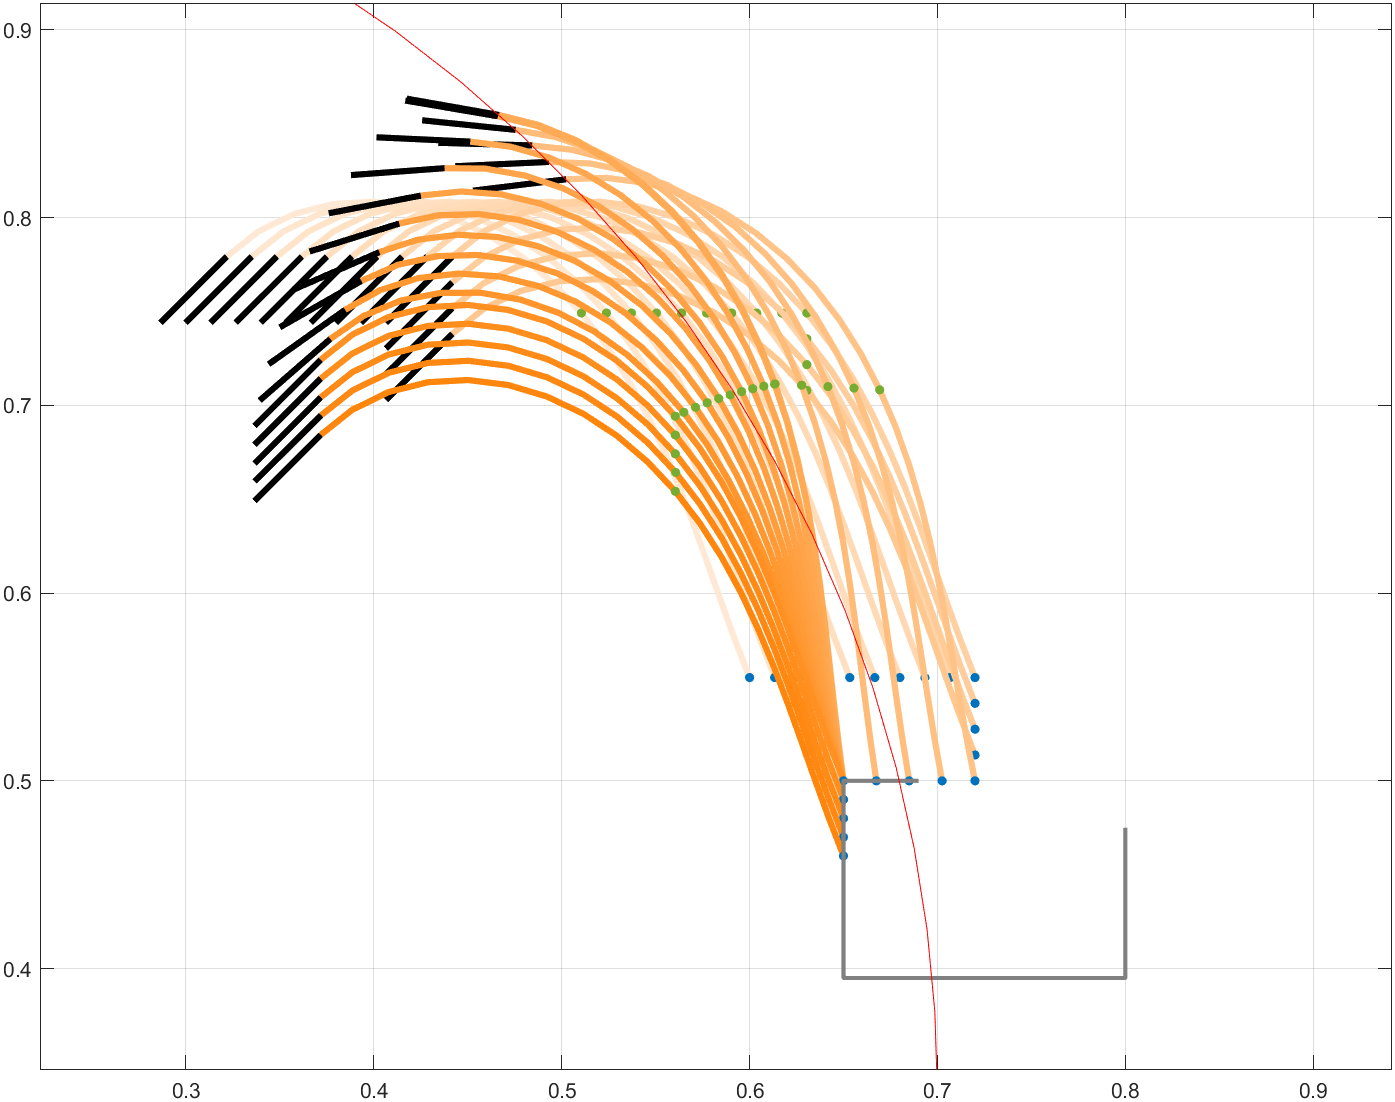

The table this chart was drawn from, first rows:
0.321758481239768, 0.779330479294118, -2.3561936409748, 4.64442041494051, -5.34629975680296, 0.6, 0.555, -1.5707963267949, 0.599999992571042, 0.55499999234594, -0.384923104435772
0.3351, 0.7793, -2.356, 4.644, -5.346, 0.6133, 0.555, -1.571, 0.6133, 0.555, -0.3849
0.3484, 0.7793, -2.356, 4.644, -5.346, 0.6267, 0.555, -1.571, 0.6267, 0.555, -0.3849
0.3618, 0.7793, -2.356, 4.644, -5.346, 0.64, 0.555, -1.571, 0.64, 0.555, -0.3849
0.3751, 0.7793, -2.356, 4.644, -5.346, 0.6533, 0.555, -1.571, 0.6533, 0.555, -0.3849
0.3884, 0.7793, -2.356, 4.644, -5.346, 0.6667, 0.555, -1.571, 0.6667, 0.555, -0.3849
0.4018, 0.7793, -2.356, 4.644, -5.346, 0.68, 0.555, -1.571, 0.68, 0.555, -0.3849
0.4151, 0.7793, -2.356, 4.644, -5.346, 0.6933, 0.555, -1.571, 0.6933, 0.555, -0.3849
0.4284, 0.7793, -2.356, 4.644, -5.346, 0.7067, 0.555, -1.571, 0.7067, 0.555, -0.3849
0.4418, 0.7793, -2.356, 4.644, -5.346, 0.72, 0.555, -1.571, 0.72, 0.555, -0.3849
0.4418, 0.7793, -2.356, 4.644, -5.346, 0.72, 0.555, -1.571, 0.72, 0.555, -0.3849
0.4418, 0.7656, -2.356, 4.644, -5.346, 0.72, 0.5413, -1.178, 0.72, 0.5412, -0.3849
0.4418, 0.7518, -2.356, 4.644, -5.346, 0.72, 0.5275, -0.7854, 0.72, 0.5275, -0.3849
0.4418, 0.7382, -2.356, 4.644, -5.345, 0.72, 0.5138, -0.3927, 0.72, 0.5137, -0.3848
0.5024, 0.8204, -1.692, 3.525, -4.081, 0.72, 0.5, 0, 0.72, 0.5, -0.2078
0.5024, 0.8204, -1.692, 3.525, -4.081, 0.72, 0.5, 0, 0.72, 0.5, -0.2078
0.4933, 0.8297, -1.617, 3.382, -3.911, 0.7025, 0.5, -0, 0.7025, 0.5, -0.1898
0.4843, 0.8385, -1.542, 3.24, -3.739, 0.685, 0.5, 0, 0.685, 0.5, -0.1723
0.4754, 0.8468, -1.469, 3.096, -3.565, 0.6675, 0.5, 0, 0.6675, 0.5, -0.1554
0.4668, 0.8546, -1.396, 2.952, -3.39, 0.65, 0.5, 0, 0.65, 0.5, -0.1388
0.4668, 0.8546, -1.396, 2.952, -3.39, 0.65, 0.5, 0, 0.65, 0.5, -0.1388
0.4668, 0.8546, -1.396, 2.952, -3.39, 0.65, 0.5, -0.02805, 0.65, 0.5, -0.1389
0.4668, 0.8546, -1.396, 2.952, -3.39, 0.65, 0.5, -0.0561, 0.65, 0.5, -0.1388
0.4668, 0.8546, -1.396, 2.952, -3.39, 0.65, 0.5, -0.08415, 0.65, 0.5, -0.1388
0.4668, 0.8546, -1.396, 2.952, -3.39, 0.65, 0.5, -0.1122, 0.65, 0.5, -0.1388
0.466, 0.854, -1.402, 2.964, -3.405, 0.65, 0.5, -0.1402, 0.65, 0.5, -0.1402
0.4513, 0.8405, -1.525, 3.205, -3.698, 0.65, 0.5, -0.1683, 0.65, 0.5, -0.1682
0.4377, 0.8264, -1.645, 3.435, -3.973, 0.65, 0.5, -0.1963, 0.65, 0.5, -0.1963
0.4251, 0.8118, -1.761, 3.652, -4.23, 0.65, 0.5, -0.2244, 0.65, 0.5, -0.2244
0.4135, 0.7969, -1.874, 3.855, -4.468, 0.65, 0.5, -0.2524, 0.65, 0.5, -0.2524
0.4029, 0.7817, -1.983, 4.047, -4.689, 0.65, 0.5, -0.2805, 0.65, 0.5, -0.2805
0.3934, 0.7663, -2.088, 4.225, -4.89, 0.65, 0.5, -0.3085, 0.65, 0.5, -0.3085
0.3847, 0.7509, -2.19, 4.39, -5.073, 0.65, 0.5, -0.3366, 0.65, 0.5, -0.3365
0.3769, 0.7354, -2.288, 4.542, -5.238, 0.65, 0.5, -0.3646, 0.65, 0.5, -0.3646
0.3718, 0.7243, -2.356, 4.644, -5.346, 0.65, 0.5, -0.3927, 0.65, 0.5, -0.3849
0.3718, 0.7243, -2.356, 4.644, -5.346, 0.65, 0.5, -0.3927, 0.65, 0.5, -0.3849
0.3718, 0.7143, -2.356, 4.644, -5.346, 0.65, 0.49, -0.3927, 0.65, 0.49, -0.3849
0.3718, 0.7043, -2.356, 4.644, -5.346, 0.65, 0.48, -0.3927, 0.65, 0.48, -0.3849
0.372, 0.6948, -2.354, 4.64, -5.342, 0.65, 0.47, -0.3927, 0.65, 0.47, -0.3841
0.3718, 0.6843, -2.356, 4.644, -5.346, 0.65, 0.46, -0.3927, 0.65, 0.46, -0.3849
